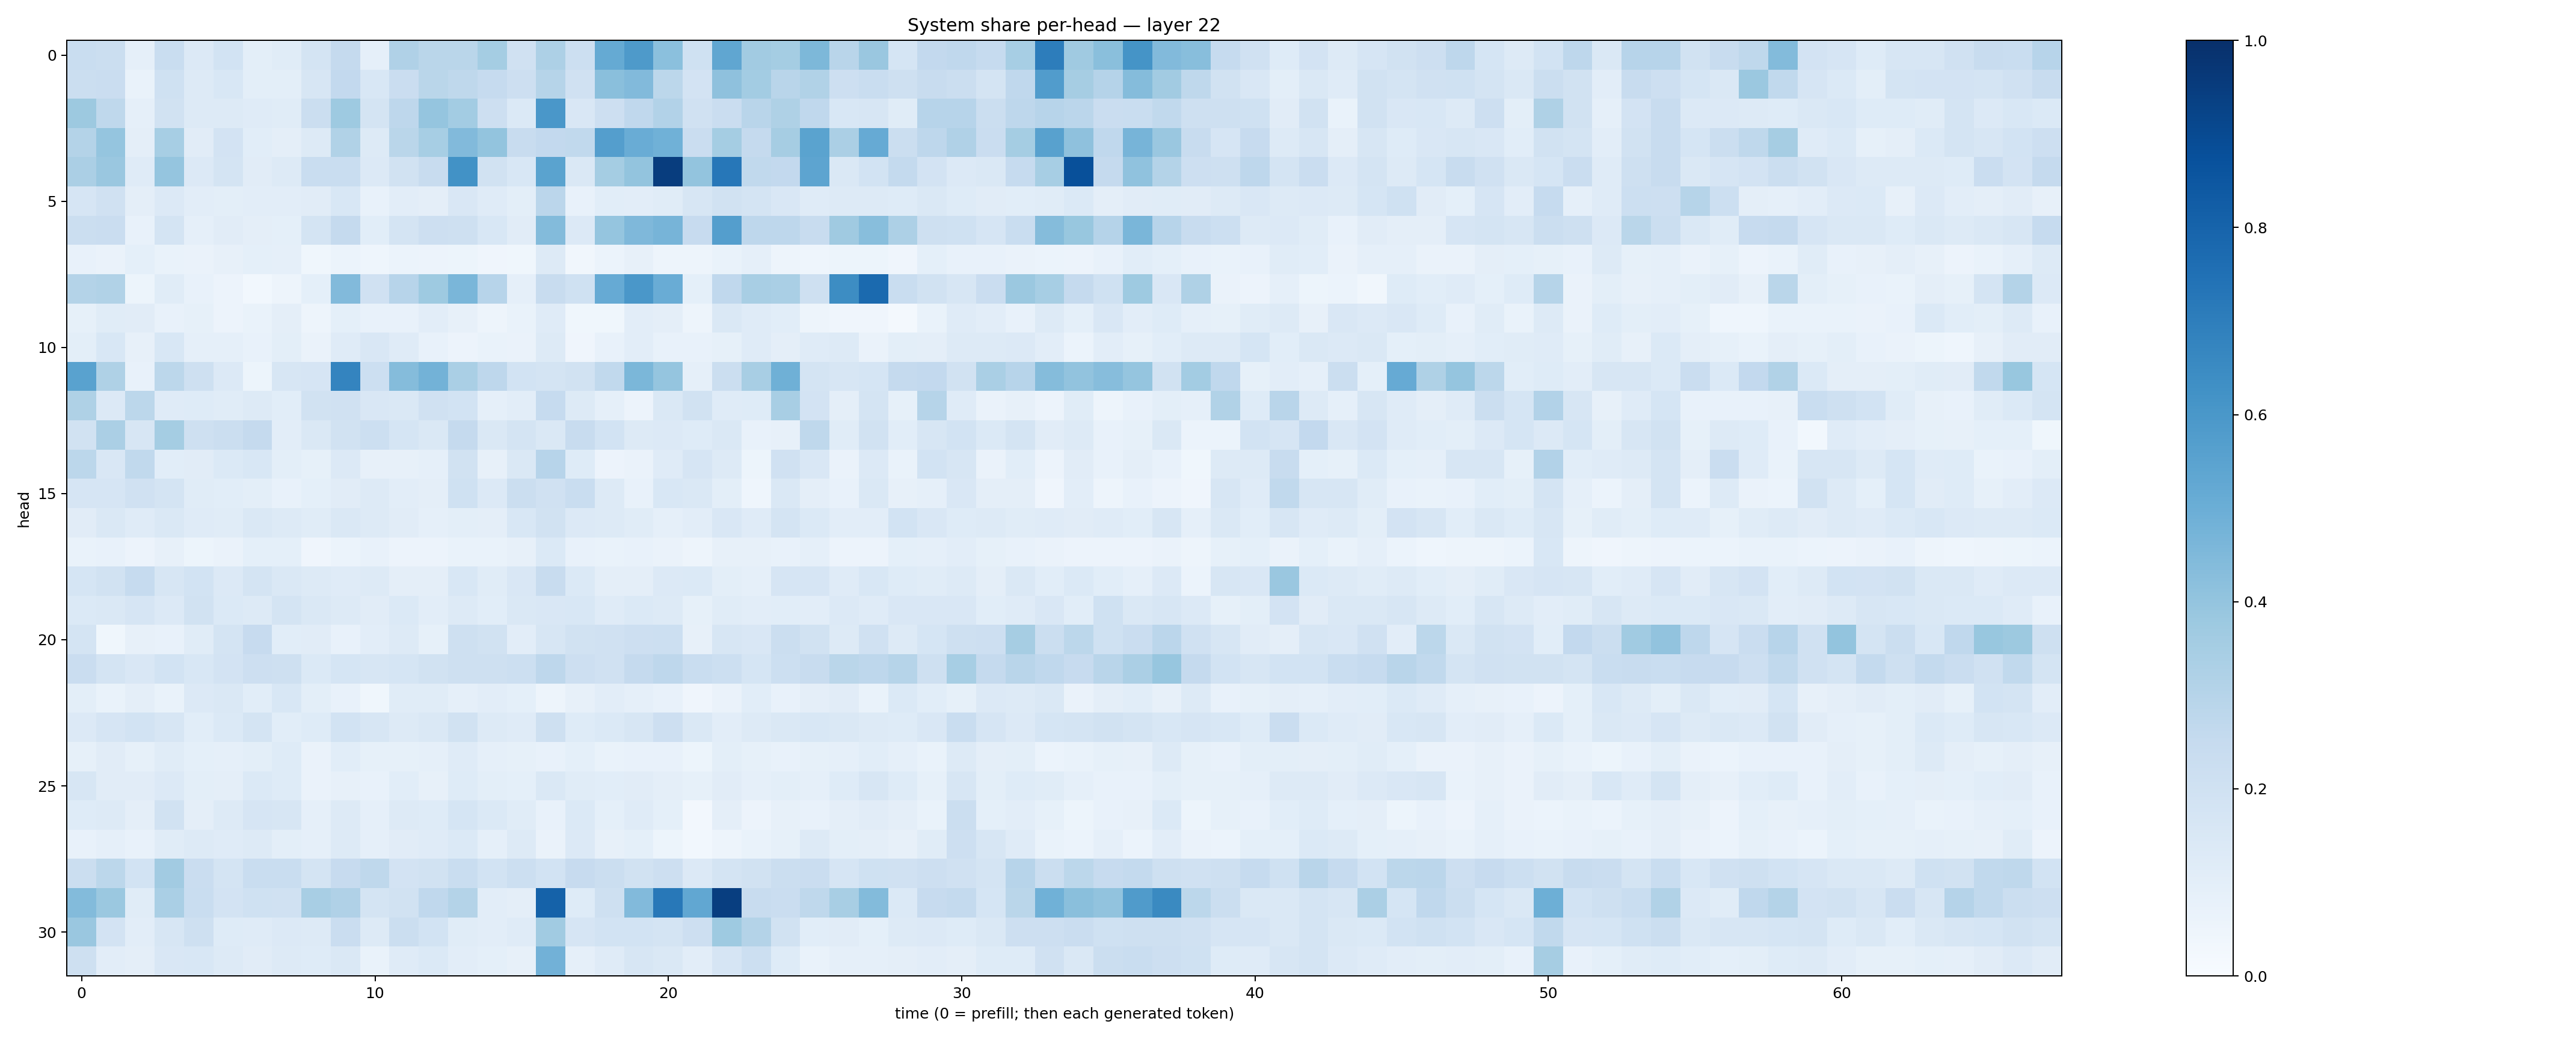

The table this chart was drawn from, first rows:
0.23186876, 0.21886149, 0.089401565, 0.2338823, 0.13370839, 0.18468232, 0.09810052, 0.115073815, 0.17888026, 0.25064448, 0.08960582, 0.31782693, 0.28883743, 0.2853788, 0.35262248, 0.19884369, 0.32713088, 0.21599586, 0.5161469, 0.58847535, 0.4187405, 0.20183991, 0.53371286, 0.36098707
0.2219, 0.2303, 0.06966, 0.1994, 0.1291, 0.1525, 0.09779, 0.09974, 0.1598, 0.2607, 0.1538, 0.2273, 0.2878, 0.2726, 0.2473, 0.2138, 0.2978, 0.1965, 0.4244, 0.4419, 0.2786, 0.1835, 0.411, 0.3588
0.3774, 0.2708, 0.08978, 0.1884, 0.1265, 0.1268, 0.1207, 0.1158, 0.2238, 0.3732, 0.1783, 0.2764, 0.3968, 0.3587, 0.214, 0.1381, 0.5993, 0.1501, 0.2139, 0.2661, 0.3113, 0.1977, 0.2297, 0.2901
0.3071, 0.3981, 0.09551, 0.346, 0.111, 0.183, 0.1091, 0.09384, 0.1282, 0.3136, 0.128, 0.2871, 0.3459, 0.4424, 0.3996, 0.2369, 0.2614, 0.2653, 0.5667, 0.5074, 0.4848, 0.2285, 0.3534, 0.2532
0.3336, 0.3853, 0.1205, 0.3956, 0.1341, 0.1789, 0.112, 0.1277, 0.2305, 0.231, 0.1339, 0.1918, 0.236, 0.625, 0.1879, 0.1554, 0.55, 0.1483, 0.3535, 0.3995, 0.9466, 0.3997, 0.7249, 0.2635
0.1659, 0.1956, 0.09514, 0.1356, 0.1054, 0.09923, 0.1044, 0.1038, 0.1109, 0.1544, 0.07049, 0.1016, 0.09415, 0.1492, 0.1178, 0.09877, 0.2822, 0.07231, 0.1092, 0.105, 0.1147, 0.1622, 0.1899, 0.1736
0.2191, 0.2284, 0.07625, 0.1723, 0.08656, 0.1103, 0.09483, 0.09006, 0.1765, 0.253, 0.109, 0.1782, 0.2136, 0.2059, 0.155, 0.1099, 0.4396, 0.1358, 0.396, 0.4507, 0.4709, 0.2459, 0.5673, 0.2749
0.0706, 0.06287, 0.09267, 0.06934, 0.06433, 0.0803, 0.09333, 0.0866, 0.03891, 0.06001, 0.0459, 0.0612, 0.05744, 0.053, 0.04292, 0.03552, 0.1299, 0.03264, 0.06176, 0.07827, 0.04806, 0.04918, 0.06643, 0.08647
0.3052, 0.3142, 0.05243, 0.1164, 0.07123, 0.05552, 0.03074, 0.04875, 0.0902, 0.4429, 0.196, 0.294, 0.3746, 0.4645, 0.2955, 0.08904, 0.2363, 0.2009, 0.5141, 0.598, 0.5076, 0.09264, 0.2677, 0.3413
0.08514, 0.1137, 0.1095, 0.07647, 0.08372, 0.05556, 0.06964, 0.09645, 0.04938, 0.09023, 0.07507, 0.07527, 0.1051, 0.0794, 0.0488, 0.06771, 0.1174, 0.03834, 0.03661, 0.1025, 0.09554, 0.04688, 0.1444, 0.1188
0.0989, 0.1556, 0.07892, 0.1535, 0.08668, 0.08982, 0.07445, 0.09988, 0.06607, 0.1178, 0.1493, 0.1199, 0.07341, 0.05792, 0.06895, 0.06466, 0.1276, 0.04078, 0.07435, 0.1048, 0.07138, 0.07133, 0.08594, 0.1208
0.5526, 0.3225, 0.07654, 0.2784, 0.2042, 0.1335, 0.05102, 0.1576, 0.1656, 0.6734, 0.2164, 0.435, 0.4776, 0.3385, 0.2748, 0.184, 0.1784, 0.1908, 0.2641, 0.4574, 0.3983, 0.08683, 0.2264, 0.3416
0.3219, 0.1351, 0.278, 0.1177, 0.1243, 0.1163, 0.1262, 0.1078, 0.1949, 0.1973, 0.1515, 0.143, 0.1962, 0.1866, 0.08634, 0.102, 0.2478, 0.1325, 0.08751, 0.05752, 0.1424, 0.1889, 0.1189, 0.1227
0.1912, 0.3328, 0.1599, 0.3529, 0.2094, 0.225, 0.2515, 0.1026, 0.1435, 0.1876, 0.215, 0.1684, 0.146, 0.2514, 0.1442, 0.1723, 0.143, 0.2396, 0.185, 0.1262, 0.1361, 0.1243, 0.1423, 0.07251
0.281, 0.1489, 0.2652, 0.1056, 0.1104, 0.1383, 0.1527, 0.09805, 0.08433, 0.1354, 0.07939, 0.081, 0.08733, 0.1925, 0.08143, 0.1435, 0.2936, 0.1217, 0.05791, 0.06569, 0.1184, 0.1644, 0.1251, 0.05441
0.1669, 0.1645, 0.1958, 0.1795, 0.1143, 0.1073, 0.09826, 0.07346, 0.09155, 0.1131, 0.1265, 0.1032, 0.09492, 0.2005, 0.1328, 0.219, 0.1981, 0.2319, 0.1273, 0.07346, 0.1533, 0.1457, 0.1003, 0.04324
0.1127, 0.1454, 0.1173, 0.1412, 0.1178, 0.1159, 0.1445, 0.1326, 0.1151, 0.1438, 0.1309, 0.1115, 0.08802, 0.09913, 0.09448, 0.1543, 0.1941, 0.1353, 0.1265, 0.1151, 0.08867, 0.1025, 0.1493, 0.1174
0.06737, 0.07165, 0.05552, 0.07894, 0.05262, 0.06323, 0.09162, 0.09183, 0.04072, 0.05903, 0.07267, 0.05546, 0.05845, 0.0697, 0.06994, 0.07917, 0.1389, 0.07297, 0.06839, 0.07112, 0.06297, 0.04789, 0.08066, 0.08129
0.1683, 0.1893, 0.249, 0.1614, 0.1863, 0.1336, 0.1788, 0.1481, 0.1256, 0.1179, 0.1253, 0.09504, 0.0974, 0.1544, 0.1168, 0.152, 0.2364, 0.1379, 0.09666, 0.09691, 0.1343, 0.1375, 0.09792, 0.08916
0.1393, 0.1472, 0.1677, 0.1353, 0.1882, 0.1397, 0.1308, 0.1764, 0.1413, 0.1327, 0.1126, 0.1405, 0.1022, 0.1265, 0.1085, 0.1419, 0.1519, 0.1548, 0.1194, 0.1383, 0.1254, 0.08579, 0.1145, 0.1017
0.1756, 0.03808, 0.07985, 0.07078, 0.1157, 0.1787, 0.2424, 0.1087, 0.113, 0.07618, 0.1041, 0.1273, 0.08562, 0.2107, 0.1929, 0.1017, 0.1623, 0.1887, 0.1977, 0.2137, 0.2184, 0.0809, 0.1619, 0.1523
0.2266, 0.1764, 0.1494, 0.1855, 0.1541, 0.1819, 0.2113, 0.2093, 0.1376, 0.1683, 0.1605, 0.1714, 0.1882, 0.2054, 0.2102, 0.2174, 0.2735, 0.2122, 0.1978, 0.2524, 0.2736, 0.2336, 0.2186, 0.1717
0.09946, 0.06828, 0.09552, 0.06875, 0.1345, 0.1439, 0.1072, 0.1551, 0.0982, 0.07322, 0.03576, 0.1145, 0.1157, 0.08653, 0.1017, 0.09372, 0.04894, 0.07912, 0.1025, 0.08604, 0.0711, 0.04061, 0.06316, 0.1061
0.1361, 0.1666, 0.187, 0.1612, 0.1055, 0.1392, 0.1767, 0.1078, 0.1214, 0.1838, 0.1639, 0.1296, 0.1454, 0.1925, 0.1275, 0.1177, 0.2031, 0.1245, 0.1397, 0.1614, 0.2114, 0.1477, 0.1042, 0.1327
0.08251, 0.1103, 0.0857, 0.116, 0.09313, 0.08962, 0.09833, 0.1243, 0.06556, 0.1077, 0.08494, 0.08497, 0.08763, 0.1175, 0.08612, 0.08275, 0.078, 0.09028, 0.07021, 0.0716, 0.07379, 0.05373, 0.09789, 0.08296
0.1623, 0.1127, 0.1096, 0.1356, 0.09839, 0.09715, 0.1384, 0.122, 0.06266, 0.08091, 0.07495, 0.1087, 0.08202, 0.125, 0.1003, 0.09028, 0.1482, 0.1134, 0.1081, 0.1114, 0.09595, 0.08459, 0.1116, 0.08846
0.1246, 0.132, 0.09402, 0.1939, 0.09402, 0.127, 0.1652, 0.159, 0.08642, 0.1257, 0.0866, 0.1263, 0.1219, 0.1688, 0.1383, 0.1162, 0.07521, 0.1379, 0.09133, 0.1174, 0.09356, 0.0266, 0.09726, 0.05828
0.0762, 0.08625, 0.07146, 0.1167, 0.1273, 0.1198, 0.1311, 0.09804, 0.08628, 0.13, 0.08959, 0.1111, 0.1199, 0.1368, 0.08949, 0.1327, 0.06509, 0.1356, 0.0818, 0.09015, 0.05404, 0.02852, 0.04692, 0.06832
0.2263, 0.2807, 0.1873, 0.3599, 0.2285, 0.1721, 0.2313, 0.2331, 0.1773, 0.2453, 0.2696, 0.1815, 0.1923, 0.2333, 0.1858, 0.2172, 0.1854, 0.2445, 0.2189, 0.1876, 0.2113, 0.1364, 0.1773, 0.1924
0.4412, 0.3813, 0.1169, 0.3374, 0.2327, 0.1828, 0.2025, 0.1955, 0.3428, 0.3169, 0.1792, 0.1913, 0.2693, 0.3077, 0.1042, 0.09483, 0.8086, 0.1244, 0.2033, 0.4423, 0.7226, 0.5305, 0.9422, 0.2415
0.3845, 0.1799, 0.1045, 0.1615, 0.2107, 0.1238, 0.1184, 0.1333, 0.1272, 0.2297, 0.1268, 0.2263, 0.1854, 0.1166, 0.1016, 0.1183, 0.3667, 0.1676, 0.1841, 0.1864, 0.1794, 0.2132, 0.3729, 0.3076
0.2049, 0.1026, 0.09725, 0.1489, 0.1559, 0.1321, 0.1102, 0.1311, 0.1228, 0.1482, 0.06881, 0.119, 0.1406, 0.1027, 0.09365, 0.08128, 0.4808, 0.08918, 0.1197, 0.1614, 0.1464, 0.1029, 0.1641, 0.2165
